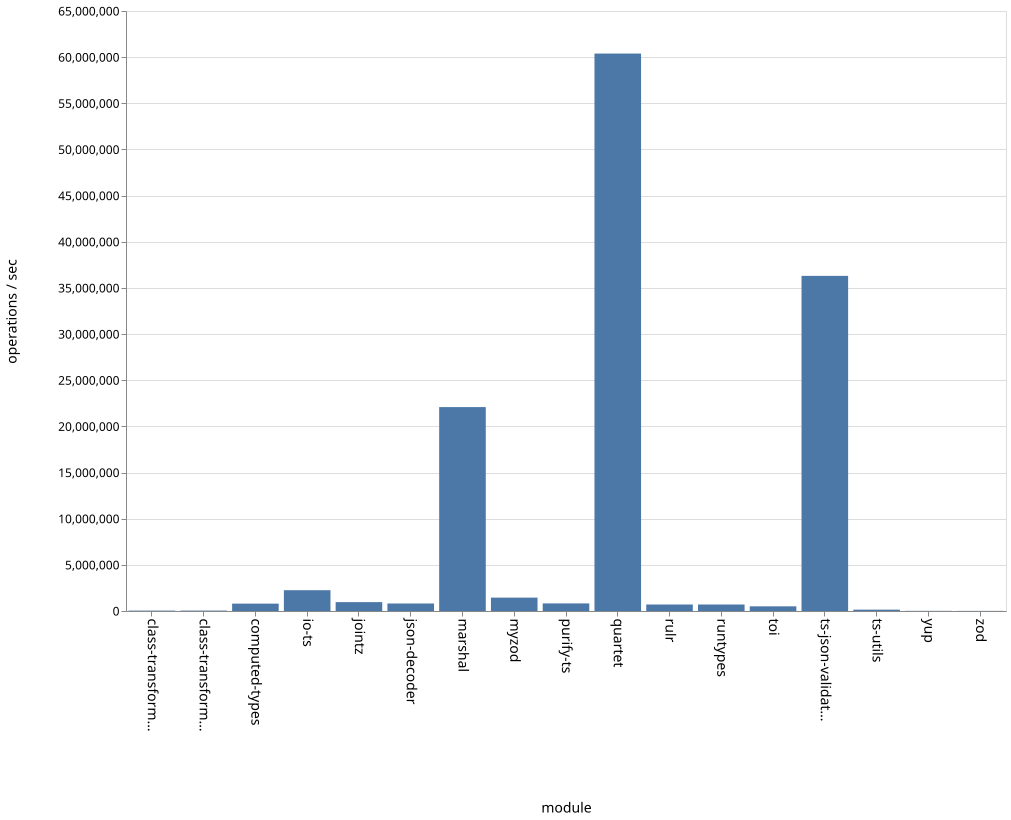

The data file committed next to this chart (first rows):
name, ops
class-transformer-validator-async, 43448
class-transformer-validator-sync, 46741
computed-types, 798119
io-ts, 2253907
jointz, 961054
json-decoder, 812486
marshal, 22091207
myzod, 1448475
purify-ts, 821703
quartet, 60388889
rulr, 703914
runtypes, 704716
toi, 506378
ts-json-validator, 36302901
ts-utils, 146047
yup, 16567
zod, 12131
